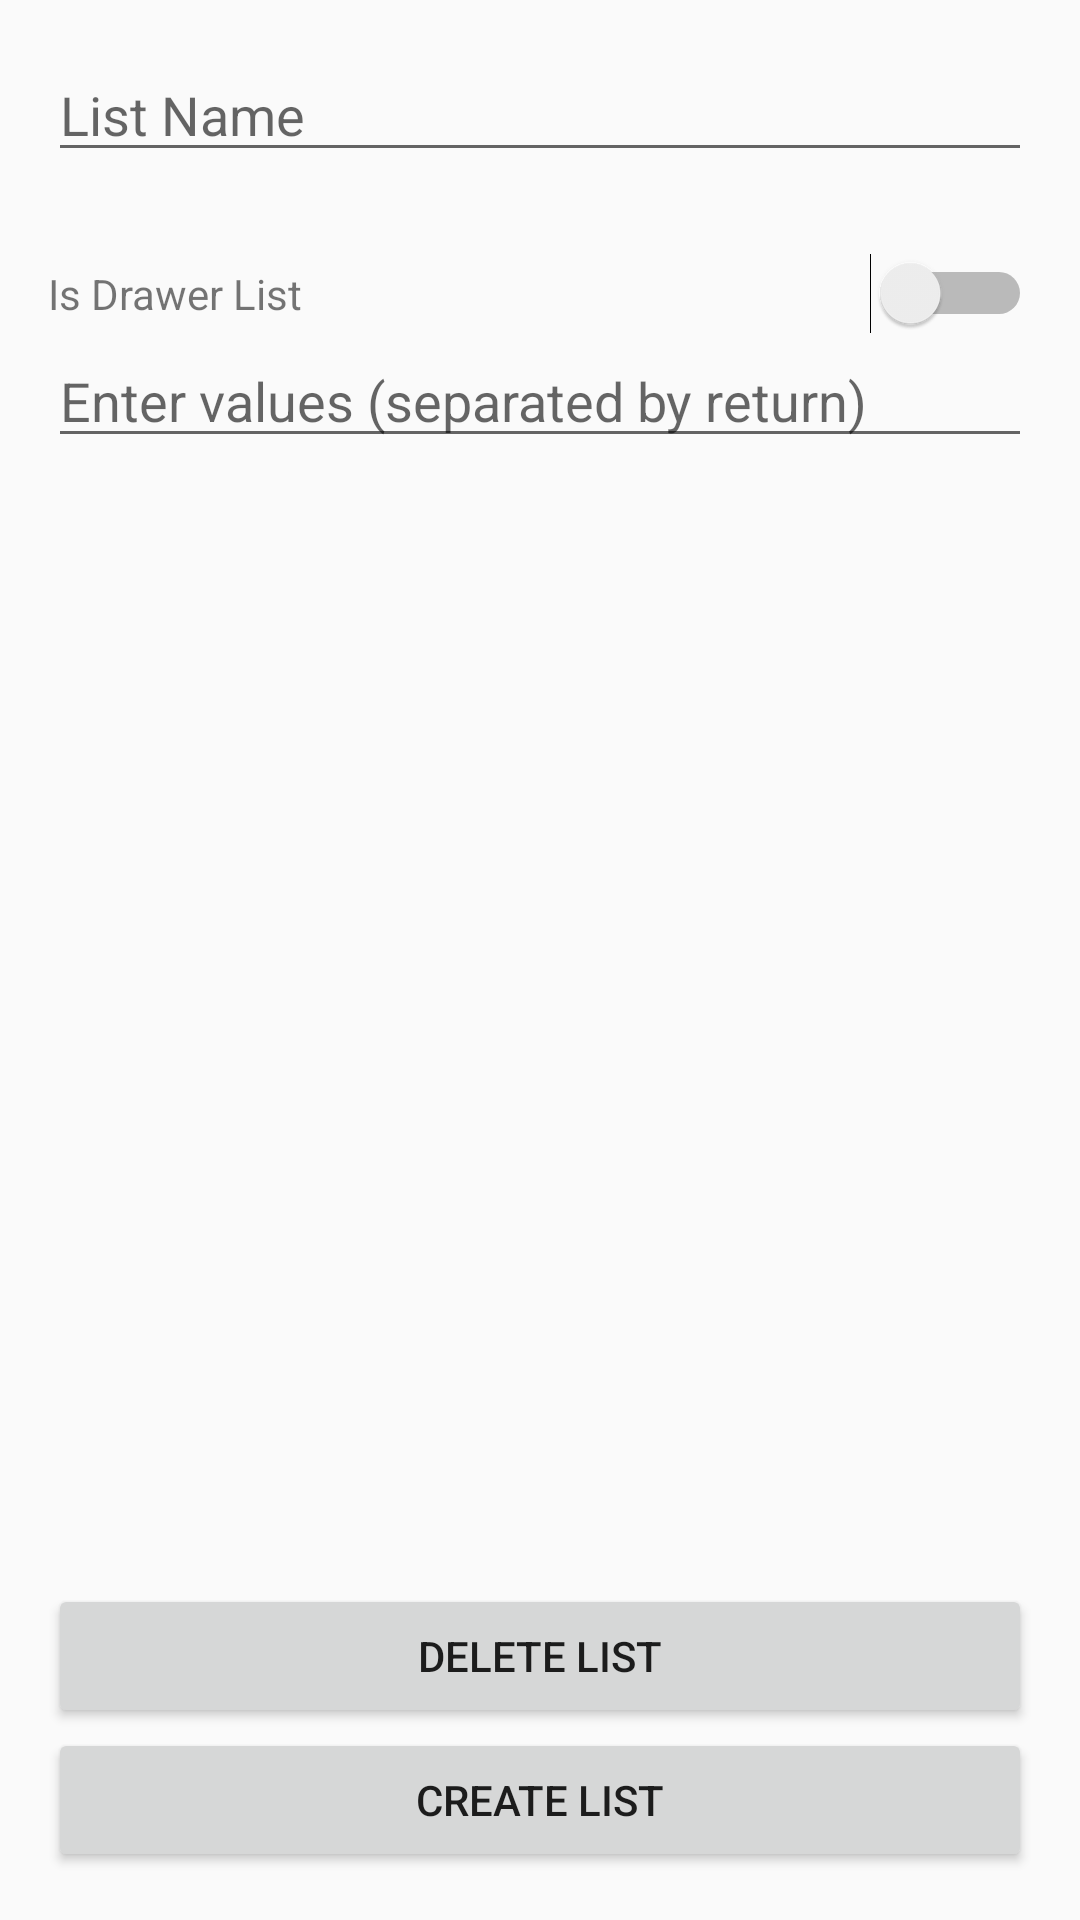

Produce the Android XML layout that renders to this screen, including the resource entries it uses.
<!-- AndroidManifest.xml: application theme AppTheme -->
<!-- res/layout/activity_add_list.xml -->
<?xml version="1.0" encoding="utf-8"?>
<RelativeLayout xmlns:android="http://schemas.android.com/apk/res/android"
    xmlns:tools="http://schemas.android.com/tools"
    android:id="@+id/activity_add_list"
    android:layout_width="match_parent"
    android:layout_height="match_parent"
    android:paddingBottom="@dimen/activity_vertical_margin"
    android:paddingLeft="@dimen/activity_horizontal_margin"
    android:paddingRight="@dimen/activity_horizontal_margin"
    android:paddingTop="@dimen/activity_vertical_margin"
    tools:context="com.example.user.indecisive.activities.AddListActivity">

    <TextView
        android:text="@string/is_drawer_list"
        android:layout_width="wrap_content"
        android:layout_height="wrap_content"
        android:layout_below="@+id/etListName"
        android:layout_alignParentLeft="true"
        android:layout_alignParentStart="true"
        android:layout_marginTop="31dp"
        android:id="@+id/tvIsDrawerList" />

    <Switch
        android:layout_width="wrap_content"
        android:layout_height="wrap_content"
        android:id="@+id/drawerSwitch"
        android:layout_alignBaseline="@+id/tvIsDrawerList"
        android:layout_alignBottom="@+id/tvIsDrawerList"
        android:layout_alignParentRight="true"
        android:layout_alignParentEnd="true" />

    <EditText
        android:layout_width="match_parent"
        android:layout_height="wrap_content"
        android:inputType="textPersonName"
        android:hint="@string/list_name"
        android:ems="10"
        android:id="@+id/etListName"
        android:layout_alignParentTop="true"
        android:layout_alignParentLeft="true"
        android:layout_alignParentStart="true" />

    <Button
        android:text="Create List"
        android:layout_width="match_parent"
        android:layout_height="wrap_content"
        android:id="@+id/buttonAddEditList"
        android:layout_alignParentBottom="true"
        android:layout_centerHorizontal="true" />

    <EditText
        android:layout_width="match_parent"
        android:layout_height="wrap_content"
        android:inputType="textMultiLine"
        android:hint="@string/enter_values_separated_by_return"
        android:ems="10"
        android:gravity="top"
        android:id="@+id/etListItems"
        android:layout_below="@+id/drawerSwitch"
        android:layout_alignParentLeft="true"
        android:layout_alignParentStart="true" />

    <Button
        android:text="Delete List"
        android:layout_width="match_parent"
        android:layout_height="wrap_content"
        android:layout_above="@+id/buttonAddEditList"
        android:layout_centerHorizontal="true"
        android:id="@+id/buttonDeleteList" />
</RelativeLayout>
<!-- resources referenced by this layout -->
<resources>
  <dimen name="activity_horizontal_margin">16dp</dimen>
  <dimen name="activity_vertical_margin">16dp</dimen>
  <string name="enter_values_separated_by_return">Enter values (separated by return)</string>
  <string name="is_drawer_list">Is Drawer List</string>
  <string name="list_name">List Name</string>
  <style name="AppTheme" parent="Theme.AppCompat.Light.DarkActionBar">
          
          <item name="colorPrimary">@color/colorPrimary</item>
          <item name="colorPrimaryDark">@color/colorPrimaryDark</item>
          <item name="colorAccent">@color/colorAccent</item>
      </style>
  <color name="colorPrimary">#009688</color>
  <color name="colorPrimaryDark">#00796B</color>
  <color name="colorAccent">#FF9800</color>
</resources>
